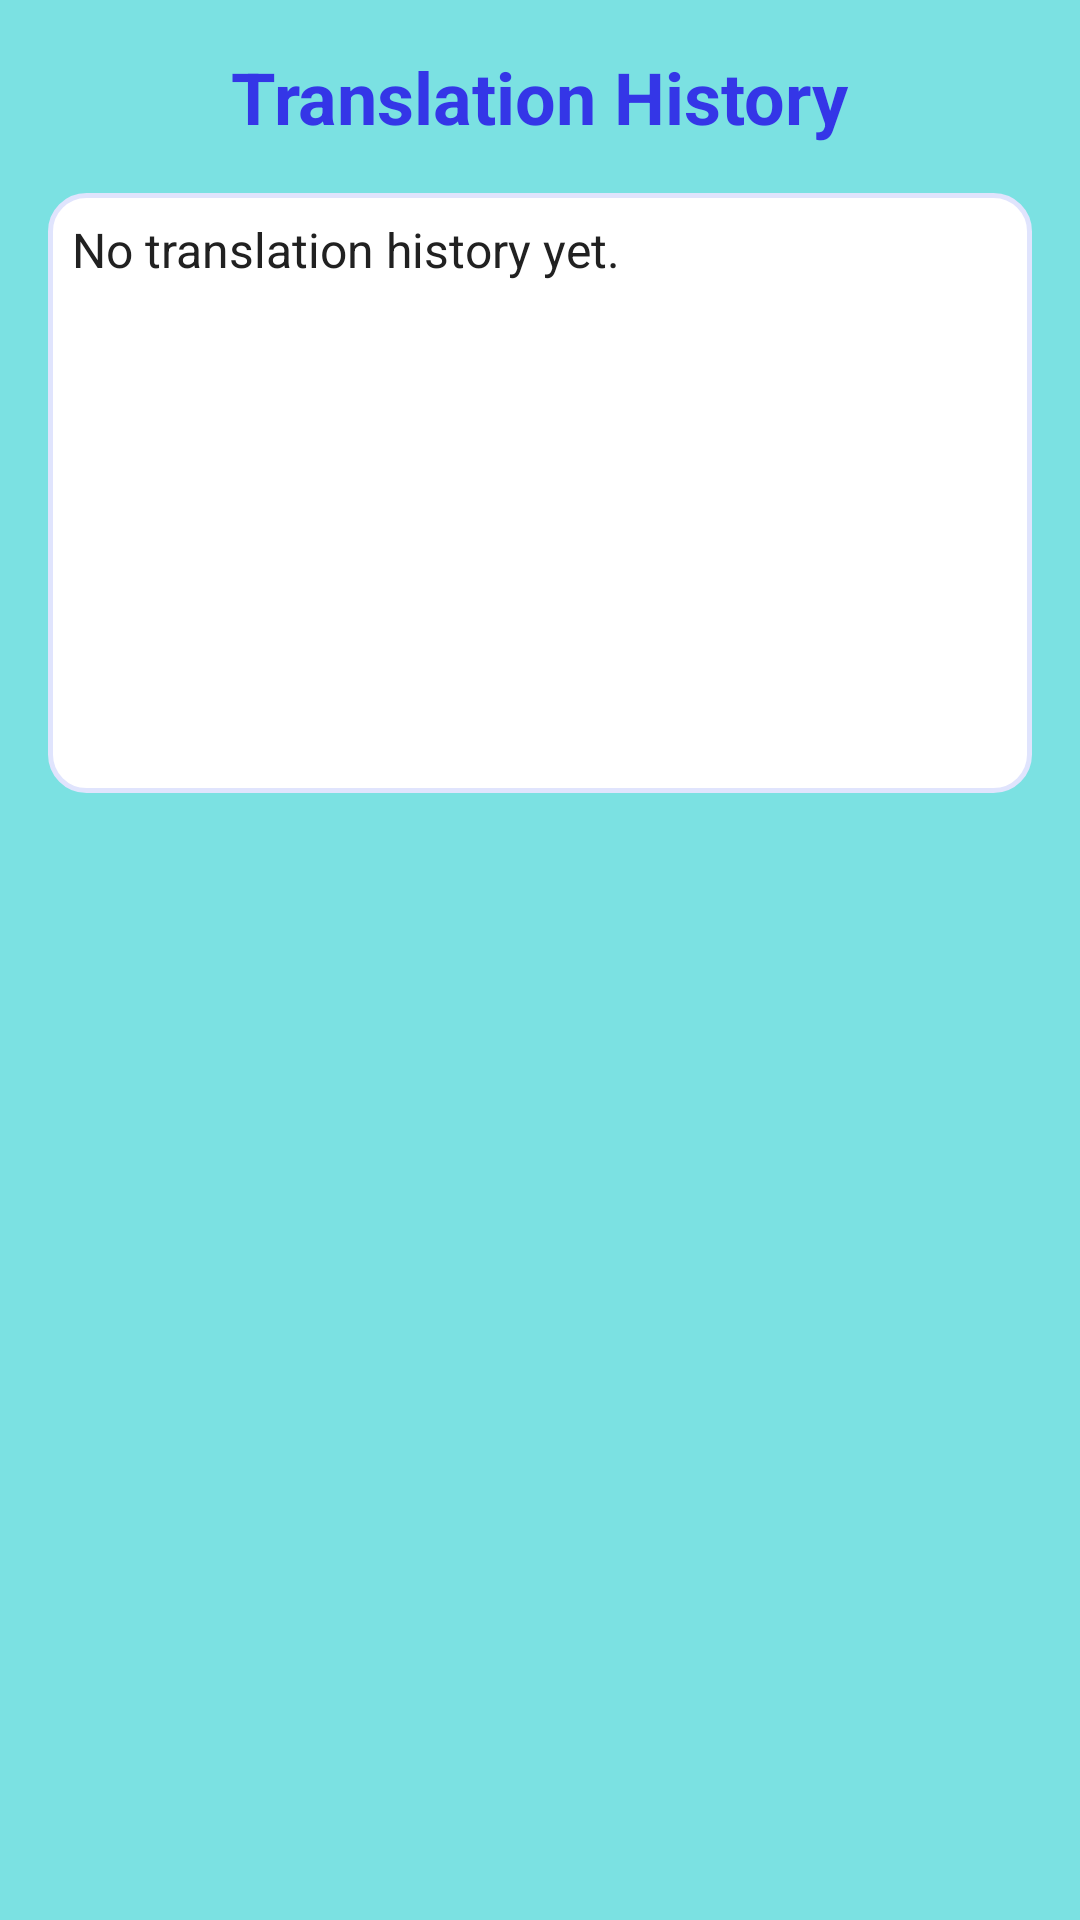

Reconstruct the res/layout file that produces this screen, plus the resources it refers to.
<!-- AndroidManifest.xml: application theme Theme.LangbridgAI -->
<!-- res/layout/fragment_translation_history.xml -->
<?xml version="1.0" encoding="utf-8"?>
<LinearLayout xmlns:android="http://schemas.android.com/apk/res/android"
    android:layout_width="match_parent"
    android:layout_height="match_parent"
    android:orientation="vertical"
    android:background="@color/soft_sky_blue"
    android:padding="16dp">

    <TextView
        android:layout_width="wrap_content"
        android:layout_height="wrap_content"
        android:text="Translation History"
        android:textSize="24sp"
        android:textStyle="bold"
        android:textColor="@color/text_deep_indigo"
        android:layout_marginBottom="16dp"
        android:layout_gravity="center_horizontal"/>

    
    <ScrollView
        android:layout_width="match_parent"
        android:layout_height="match_parent">
        <TextView
            android:id="@+id/text_view_history_display"
            android:layout_width="match_parent"
            android:layout_height="wrap_content"
            android:text="No translation history yet."
            android:textSize="16sp"
            android:textColor="@color/text_dark_contrast"
            android:padding="8dp"
            android:background="@drawable/rounded_edittext_background"
            android:gravity="top|start"
            android:minHeight="200dp"/>
    </ScrollView>

    
    

</LinearLayout>
<!-- resources referenced by this layout -->
<resources>
  <color name="soft_sky_blue">#7be1e2</color>
  <color name="text_dark_contrast">#212121</color>
  <color name="text_deep_indigo">#3436e7</color>
  <!-- drawable rounded_edittext_background (drawable) -->
  <?xml version="1.0" encoding="utf-8"?>
  <shape xmlns:android="http://schemas.android.com/apk/res/android"
      android:shape="rectangle">
      <solid android:color="#FFFFFF" />
      <corners android:radius="12dp" />
      <stroke android:width="1.5dp" android:color="@color/border_light_indigo_tint" /> 
  </shape>
  <style name="Theme.LangbridgAI" parent="Theme.MaterialComponents.DayNight.NoActionBar">
          
          <item name="colorPrimary">@color/deep_indigo</item>
          <item name="colorPrimaryVariant">@color/deep_indigo_darker</item> 
          <item name="colorOnPrimary">@color/white</item>
          
          <item name="colorSecondary">@color/warm_pink</item>
          <item name="colorSecondaryVariant">@color/warm_pink_darker</item>
          <item name="colorOnSecondary">@color/white</item>
          
          <item name="colorAccent">@color/soft_sky_blue</item> 
  
          
          <item name="android:windowBackground">@color/background_white</item>
          <item name="android:colorBackground">@color/background_white</item>
  
          
          <item name="colorSurface">@color/card_surface_white_transparent</item>
          <item name="colorOnSurface">@color/text_dark_contrast</item>
  
          
          <item name="android:textColorPrimary">@color/text_deep_indigo</item>
          <item name="android:textColorSecondary">@color/text_gentle_gray</item>
          
          <item name="colorError">@color/red_pink_destructive</item>
          <item name="colorOnError">@color/white</item>
  
          
          
          <item name="shapeAppearanceSmallComponent">@style/ShapeAppearance.LangbridgAI.SmallComponent</item>
          <item name="shapeAppearanceMediumComponent">@style/ShapeAppearance.LangbridgAI.MediumComponent</item>
          <item name="shapeAppearanceLargeComponent">@style/ShapeAppearance.LangbridgAI.LargeComponent</item>
      </style>
  <color name="border_light_indigo_tint">#e0e4fd</color>
  <color name="deep_indigo">#3436e7</color>
  <color name="deep_indigo_darker">#2527b1</color>
  <color name="white">#FFFFFFFF</color>
  <color name="warm_pink">#ff80b5</color>
  <color name="warm_pink_darker">#e6649a</color>
  <color name="background_white">#f9f8ff</color>
  <color name="card_surface_white_transparent">#CCFFFFFF</color>
  <color name="text_gentle_gray">#616161</color>
  <color name="red_pink_destructive">#ff4c63</color>
  <style name="ShapeAppearance.LangbridgAI.SmallComponent" parent="ShapeAppearance.MaterialComponents.SmallComponent">
          <item name="cornerFamily">rounded</item>
          <item name="cornerSize">8dp</item>
      </style>
  <style name="ShapeAppearance.LangbridgAI.MediumComponent" parent="ShapeAppearance.MaterialComponents.MediumComponent">
          <item name="cornerFamily">rounded</item>
          <item name="cornerSize">12dp</item>
      </style>
  <style name="ShapeAppearance.LangbridgAI.LargeComponent" parent="ShapeAppearance.MaterialComponents.LargeComponent">
          <item name="cornerFamily">rounded</item>
          <item name="cornerSize">16dp</item>
      </style>
</resources>
